Run: headless pygame with SDL's dummy video driver; simulated clock (each Clock.tick advances the game by its frame time, no real sleeping); random seed 0; keys injected as events and as key.get_pressed() state; no mouse input.
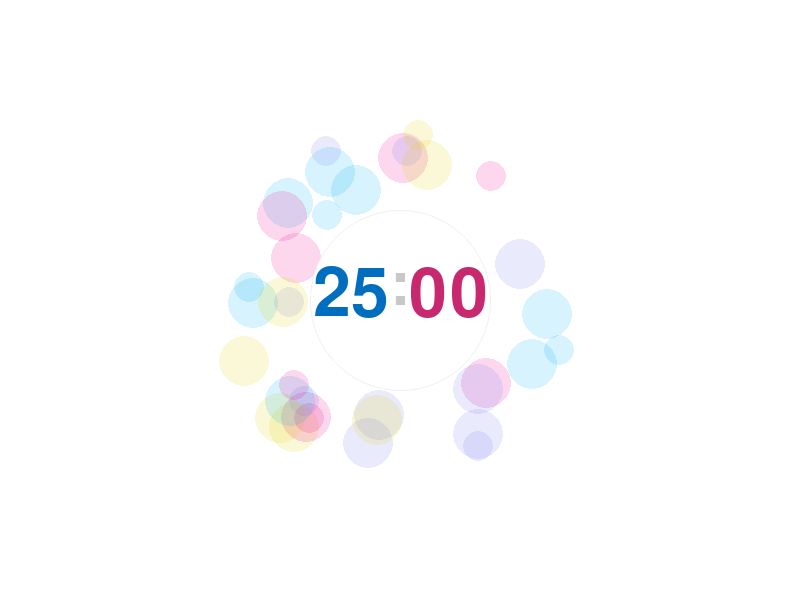
Frame 1 of 4 · flips 1–60 · no input
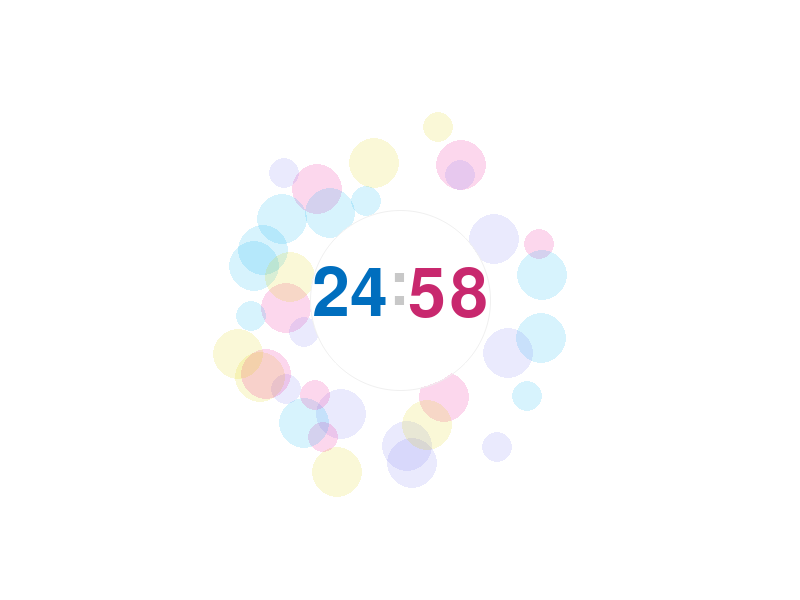
Frame 2 of 4 · flips 61–180 · tapped SPACE, RETURN · held RIGHT (→), D
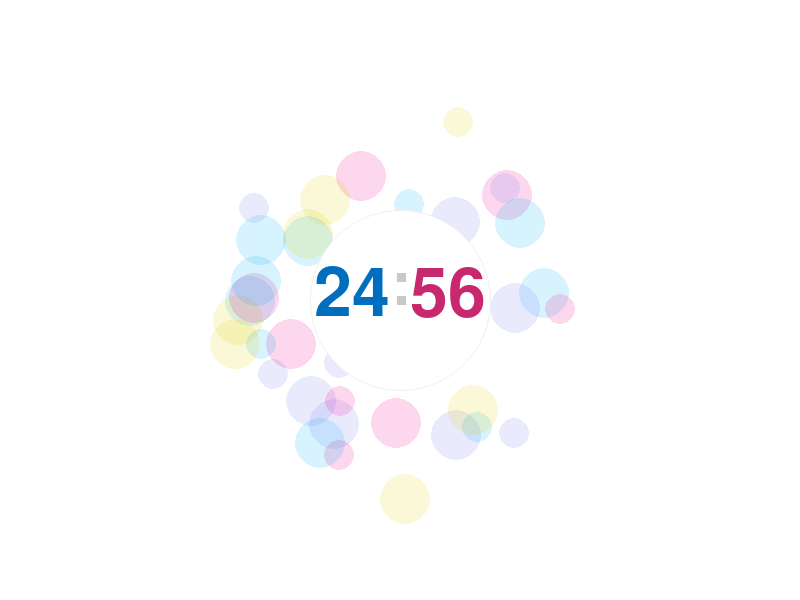
Frame 3 of 4 · flips 181–300 · held DOWN (↓), S
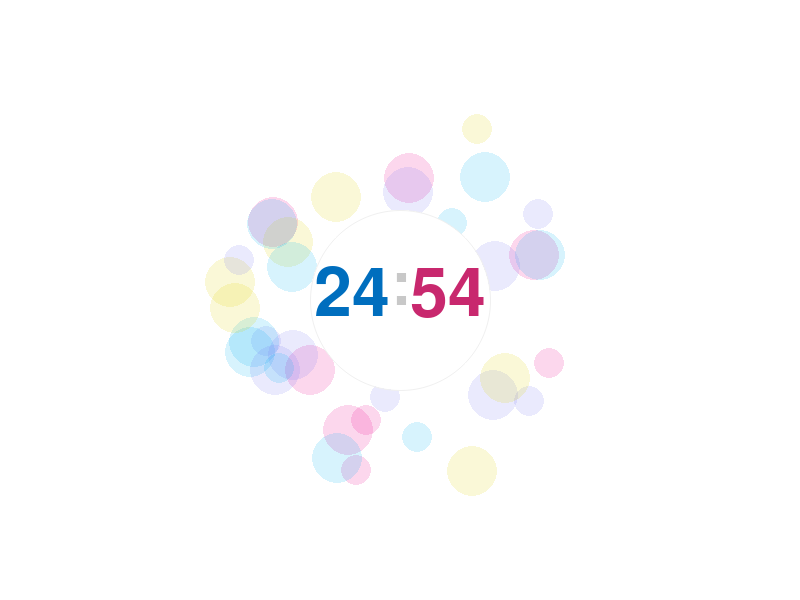
Frame 4 of 4 · flips 301–420 · held LEFT (←), A, UP (↑), W

The pygame program that drew these frames:

import pygame
import pygame.gfxdraw
import random
import math

# Zen mode

# --- 1. 初始化 ---
pygame.init()
WIDTH, HEIGHT = 800, 600
CENTER = (WIDTH // 2, HEIGHT // 2)
screen = pygame.display.set_mode((WIDTH, HEIGHT))
pygame.display.set_caption("Pomodoro Focus - Zen Mode")
clock = pygame.time.Clock()

# --- 2. 视觉配置 (专注模式) ---

# 背景：纯白
BG_COLOR = (255, 255, 255)

# CMYK 配色 (保持配色，但通过透明度降低干扰)
PARTICLE_COLORS = [
    (0, 174, 239),   # Cyan
    (236, 0, 140),   # Magenta
    (220, 210, 0),   # Yellow (稍微调暗一点，避免在白底上太刺眼)
    (120, 120, 240)  # Soft Purple
]

# 文字颜色 (保持您要求的调换方案)
COLOR_MIN = (0, 110, 190)   # 分钟：深海蓝 (沉稳)
COLOR_SEC = (200, 40, 110)  # 秒钟：深玫红 (醒目但不刺眼)
COLOR_COLON = (200, 200, 200) # 冒号：极淡的灰 (弱化存在感)

# 字体
try:
    FONT_BIG = pygame.font.SysFont("impact", 100)
    FONT_COLON = pygame.font.SysFont("impact", 90)
except:
    FONT_BIG = pygame.font.SysFont("arial", 100, bold=True)
    FONT_COLON = pygame.font.SysFont("arial", 90, bold=True)

# --- 3. 极简预渲染 ---
def create_soft_texture(radius, color):
    surf = pygame.Surface((radius * 2, radius * 2), pygame.SRCALPHA)
    # [优化点] Alpha 从 80 降到 40
    # 让粒子变成淡淡的背景氛围，不再抢眼
    pygame.draw.circle(surf, (*color, 40), (radius, radius), radius)
    return surf

particle_textures = []
for c in PARTICLE_COLORS:
    # 只保留中等大小，去掉过大或过小的噪点
    particle_textures.append(create_soft_texture(15, c))
    particle_textures.append(create_soft_texture(25, c))

# --- 4. 慢速粒子类 ---
class ZenParticle:
    def __init__(self):
        self.reset()
        # 初始随机分布
        angle = random.uniform(0, math.pi * 2)
        self.angle = angle
        self.update_pos()

    def reset(self):
        self.img = random.choice(particle_textures)
        self.angle = random.uniform(0, math.pi * 2)
        self.orbit_radius = random.uniform(110, 170)
        
        # [优化点] 速度极慢 (Slow Motion)
        # 就像灰尘在阳光下漂浮的感觉
        self.orbit_speed = random.uniform(0.001, 0.004) * random.choice([-1, 1])
        
        self.y_offset = 0
        # 垂直浮动也非常微弱
        self.y_speed = random.uniform(0.05, 0.15) * random.choice([-1, 1])
        self.y_limit = random.randint(15, 40)

    def update_pos(self):
        self.x = CENTER[0] + math.cos(self.angle) * self.orbit_radius
        self.y = CENTER[1] + math.sin(self.angle) * self.orbit_radius + self.y_offset

    def update(self):
        self.angle += self.orbit_speed
        self.y_offset += self.y_speed
        
        # 缓动边缘
        if abs(self.y_offset) > self.y_limit:
            self.y_speed *= -1
            
        self.update_pos()

    def draw(self, surface):
        w, h = self.img.get_size()
        surface.blit(self.img, (int(self.x - w/2), int(self.y - h/2)))

# [优化点] 粒子数量减少至 35 (原80)
# 足够营造氛围，对笔记本电池极其友好
particles = [ZenParticle() for _ in range(35)]

# --- 5. 主循环 ---
running = True
while running:
    # 保持 60 帧以获得丝滑的移动，但因为计算量极小，不费电
    clock.tick(60)
    
    for event in pygame.event.get():
        if event.type == pygame.QUIT:
            running = False

    # 1. 绘制背景
    screen.fill(BG_COLOR)

    # 2. 绘制粒子
    for p in particles:
        p.update()
        p.draw(screen)

    # 3. UI 容器 (更加隐形)
    # 实心白圆 (遮挡背景)
    pygame.draw.circle(screen, BG_COLOR, CENTER, 90)
    
    # [优化点] 装饰环变淡
    # 几乎看不见的淡灰色，只在潜意识里提供边界感
    pygame.gfxdraw.aacircle(screen, CENTER[0], CENTER[1], 90, (240, 240, 240))
    
    # 4. 文字渲染
    ticks = pygame.time.get_ticks()
    # 模拟 25 分钟倒计时
    remaining_sec = 25 * 60 - (ticks // 1000)
    if remaining_sec < 0: remaining_sec = 0
    
    m = remaining_sec // 60
    s = remaining_sec % 60
    str_min = f"{m:02d}"
    str_sec = f"{s:02d}"

    surf_min = FONT_BIG.render(str_min, True, COLOR_MIN)
    surf_colon = FONT_COLON.render(":", True, COLOR_COLON)
    surf_sec = FONT_BIG.render(str_sec, True, COLOR_SEC)

    # 动态居中计算
    total_width = surf_min.get_width() + surf_colon.get_width() + surf_sec.get_width()
    total_height = surf_min.get_height()

    start_x = CENTER[0] - total_width // 2
    draw_y = CENTER[1] - total_height // 2 - 5

    # 绘制文字
    screen.blit(surf_min, (start_x, draw_y))
    screen.blit(surf_colon, (start_x + surf_min.get_width(), draw_y - 5))
    screen.blit(surf_sec, (start_x + surf_min.get_width() + surf_colon.get_width(), draw_y))

    pygame.display.flip()

pygame.quit()
